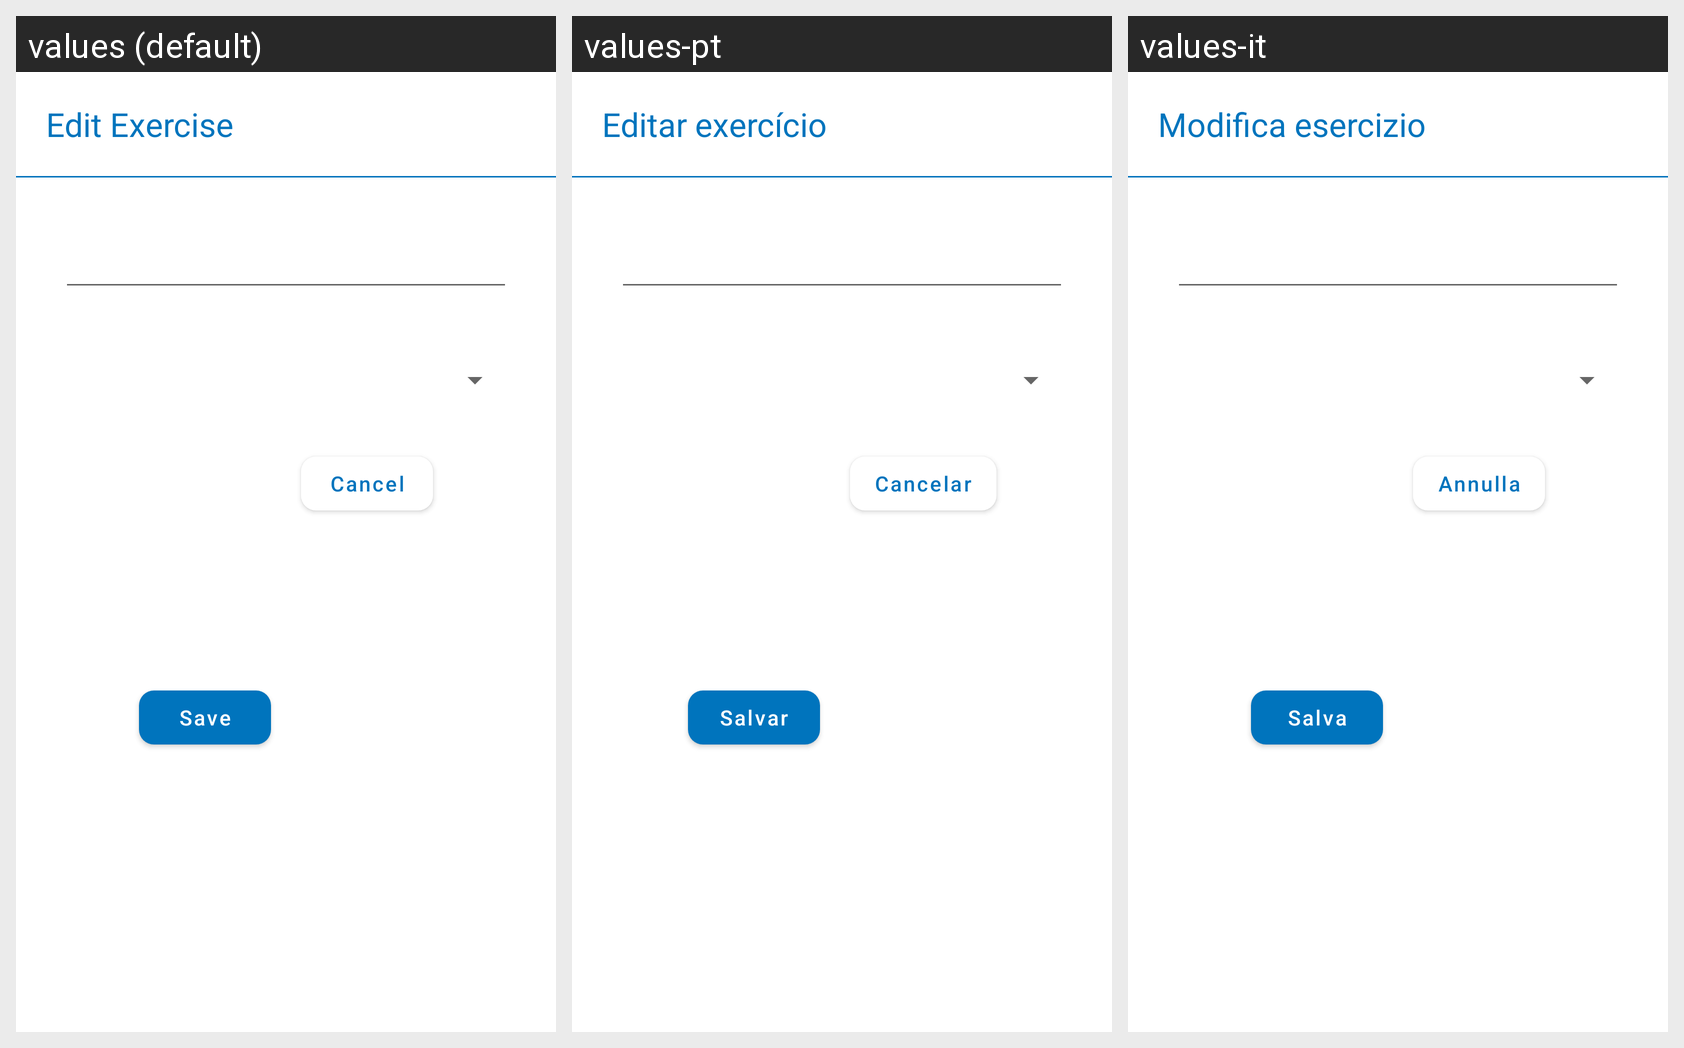

The same Android screen rendered under several of its app's locales, left to right. List the strings drawn on it with the default value and each locale's translation.
Android screen res/layout/edit_exercise_dialog.xml rendered under 3 locales, left to right: values (default), values-pt, values-it. Device: Nexus 5 (rendered at 1080×1920; each locale shown at half size, 540×960, under a caption strip naming it); theme AppTheme.
Other locales in the repository, not shown: values-de, values-es, values-fr.
Strings drawn on this screen, with the default value and each locale's value (text and hints the layout hard-codes, and strings that could not be matched under every locale, appear in the picture but are not listed):

edit_exercise
  values: Edit Exercise
  values-pt: Editar exercício
  values-it: Modifica esercizio

save
  values: Save
  values-pt: Salvar
  values-it: Salva

cancel
  values: Cancel
  values-pt: Cancelar
  values-it: Annulla
